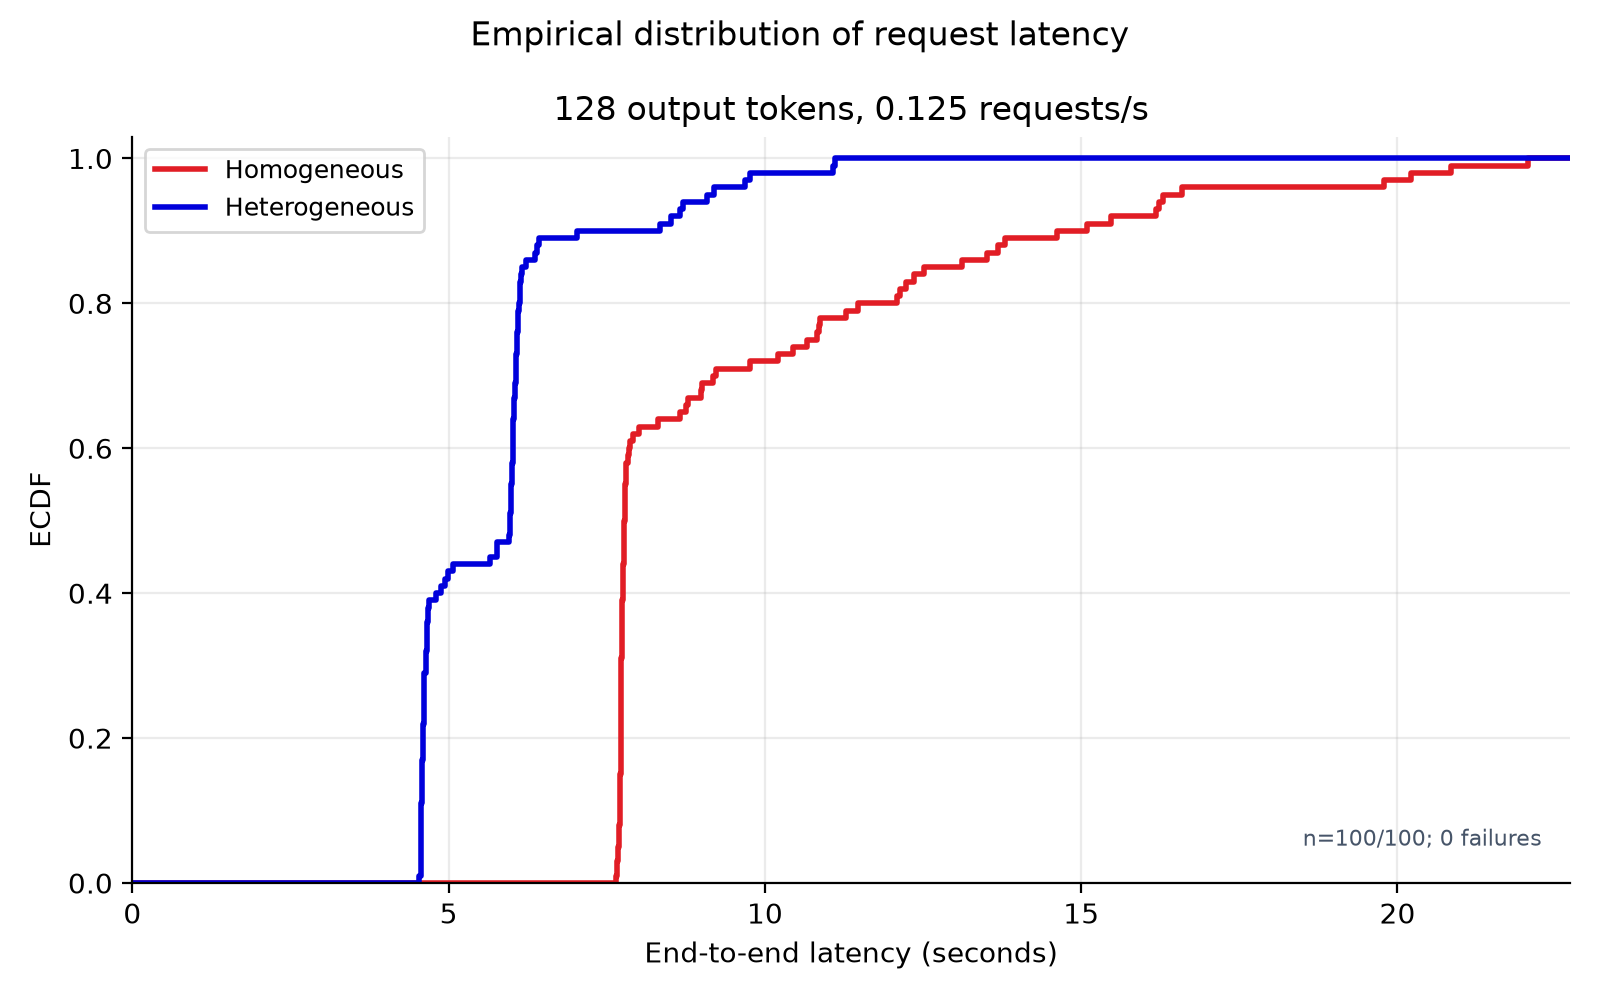

The file beside this chart, header and first rows:
arm, latency_seconds, ecdf, offered
homogeneous, 7.652, 0.01, 100
homogeneous, 7.662, 0.02, 100
homogeneous, 7.669, 0.03, 100
homogeneous, 7.67, 0.04, 100
homogeneous, 7.673, 0.05, 100
homogeneous, 7.694, 0.06, 100
homogeneous, 7.697, 0.07, 100
homogeneous, 7.701, 0.08, 100
homogeneous, 7.702, 0.09, 100
homogeneous, 7.708, 0.1, 100
homogeneous, 7.711, 0.11, 100
homogeneous, 7.712, 0.12, 100
homogeneous, 7.714, 0.13, 100
homogeneous, 7.715, 0.14, 100
homogeneous, 7.715, 0.15, 100
homogeneous, 7.718, 0.16, 100
homogeneous, 7.72, 0.17, 100
homogeneous, 7.722, 0.18, 100
homogeneous, 7.723, 0.19, 100
homogeneous, 7.723, 0.2, 100
homogeneous, 7.725, 0.21, 100
homogeneous, 7.725, 0.22, 100
homogeneous, 7.727, 0.23, 100
homogeneous, 7.728, 0.24, 100
homogeneous, 7.728, 0.25, 100
homogeneous, 7.728, 0.26, 100
homogeneous, 7.729, 0.27, 100
homogeneous, 7.729, 0.28, 100
homogeneous, 7.73, 0.29, 100
homogeneous, 7.731, 0.3, 100
homogeneous, 7.732, 0.31, 100
homogeneous, 7.733, 0.32, 100
homogeneous, 7.734, 0.33, 100
homogeneous, 7.734, 0.34, 100
homogeneous, 7.734, 0.35, 100
homogeneous, 7.736, 0.36, 100
homogeneous, 7.741, 0.37, 100
homogeneous, 7.742, 0.38, 100
homogeneous, 7.748, 0.39, 100
homogeneous, 7.753, 0.4, 100
homogeneous, 7.755, 0.41, 100
homogeneous, 7.757, 0.42, 100
homogeneous, 7.757, 0.43, 100
homogeneous, 7.761, 0.44, 100
homogeneous, 7.766, 0.45, 100
homogeneous, 7.767, 0.46, 100
homogeneous, 7.771, 0.47, 100
homogeneous, 7.773, 0.48, 100
homogeneous, 7.777, 0.49, 100
homogeneous, 7.779, 0.5, 100
homogeneous, 7.781, 0.51, 100
homogeneous, 7.784, 0.52, 100
homogeneous, 7.788, 0.53, 100
homogeneous, 7.792, 0.54, 100
homogeneous, 7.793, 0.55, 100
homogeneous, 7.799, 0.56, 100
homogeneous, 7.806, 0.57, 100
homogeneous, 7.81, 0.58, 100
homogeneous, 7.834, 0.59, 100
homogeneous, 7.848, 0.6, 100
... 140 more rows
